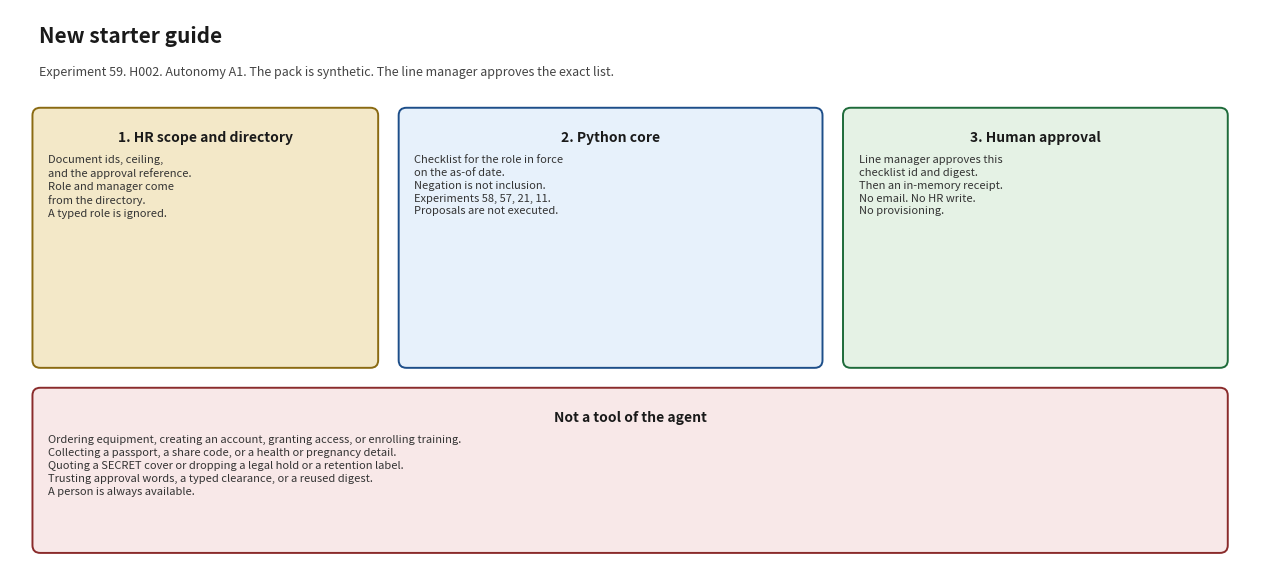

Write the Python code that produced this figure. (Note: this script raises an exception after producing the figure.)
#!/usr/bin/env python3
"""Render docs/architecture_diagram.png. Matplotlib is used only for this script."""

from pathlib import Path

import matplotlib.pyplot as plt
from matplotlib.patches import FancyBboxPatch


def box(ax, x, y, w, h, title, body, face, edge):
    patch = FancyBboxPatch(
        (x, y),
        w,
        h,
        boxstyle="round,pad=0.02,rounding_size=0.08",
        facecolor=face,
        edgecolor=edge,
        linewidth=1.4,
    )
    ax.add_patch(patch)
    ax.text(x + w / 2, y + h - 0.22, title, ha="center", va="top", fontsize=10, fontweight="bold", color="#1a1a1a")
    ax.text(x + 0.14, y + h - 0.48, body, ha="left", va="top", fontsize=8, color="#333333", linespacing=1.35)


def main() -> None:
    fig, ax = plt.subplots(figsize=(12.8, 5.9))
    ax.set_xlim(0, 12.8)
    ax.set_ylim(0, 5.9)
    ax.axis("off")
    fig.patch.set_facecolor("white")
    ax.text(0.3, 5.55, "New starter guide", fontsize=15, fontweight="bold", color="#1a1a1a")
    ax.text(
        0.3,
        5.2,
        "Experiment 59. H002. Autonomy A1. The pack is synthetic. The line manager approves the exact list.",
        fontsize=9,
        color="#444444",
    )
    box(
        ax, 0.25, 2.15, 3.5, 2.7,
        "1. HR scope and directory",
        "Document ids, ceiling,\nand the approval reference.\nRole and manager come\nfrom the directory.\nA typed role is ignored.",
        "#f3e8c8", "#8a6a12",
    )
    box(
        ax, 4.0, 2.15, 4.3, 2.7,
        "2. Python core",
        "Checklist for the role in force\non the as-of date.\nNegation is not inclusion.\nExperiments 58, 57, 21, 11.\nProposals are not executed.",
        "#e7f1fb", "#1d4e89",
    )
    box(
        ax, 8.55, 2.15, 3.9, 2.7,
        "3. Human approval",
        "Line manager approves this\nchecklist id and digest.\nThen an in-memory receipt.\nNo email. No HR write.\nNo provisioning.",
        "#e5f2e5", "#1e6b3a",
    )
    box(
        ax, 0.25, 0.2, 12.2, 1.7,
        "Not a tool of the agent",
        "Ordering equipment, creating an account, granting access, or enrolling training.\n"
        "Collecting a passport, a share code, or a health or pregnancy detail.\n"
        "Quoting a SECRET cover or dropping a legal hold or a retention label.\n"
        "Trusting approval words, a typed clearance, or a reused digest.\n"
        "A person is always available.",
        "#f8e8e8", "#8a2b2b",
    )
    fig.tight_layout()
    destination = Path(__file__).with_name("architecture_diagram.png")
    fig.savefig(destination, dpi=140)
    print(destination)


if __name__ == "__main__":
    main()
